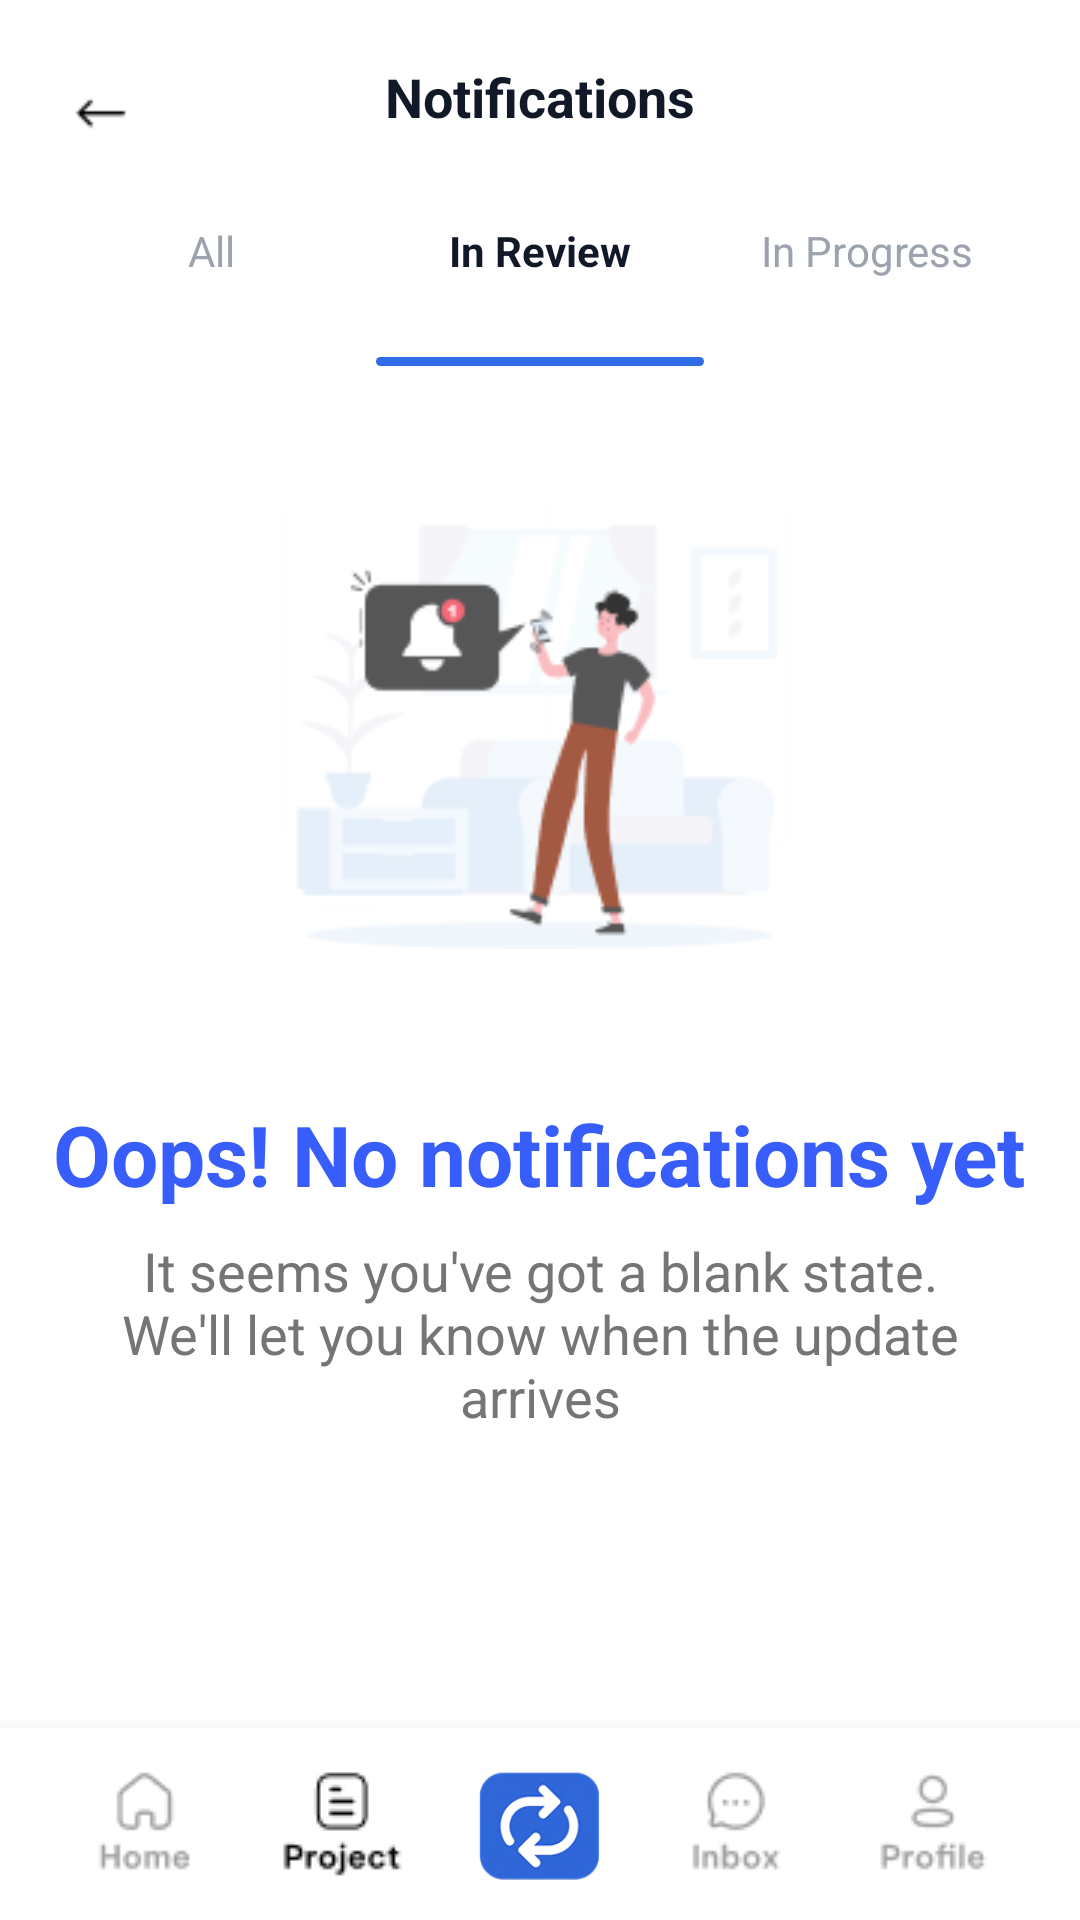

Here is an Android app screen rendered from its layout file. Give the layout XML and the strings, colors and styles it references.
<!-- AndroidManifest.xml: application theme Theme.Teamflow -->
<!-- res/layout/activity_notifications_empty.xml -->
<RelativeLayout xmlns:android="http://schemas.android.com/apk/res/android"
    android:layout_width="match_parent"
    android:layout_height="match_parent"
    android:background="#FFFFFF">

    
    <RelativeLayout
        android:layout_marginTop="10dp"
        android:id="@+id/topBar"
        android:layout_width="match_parent"
        android:layout_height="56dp"
        android:paddingStart="16dp"
        android:paddingEnd="16dp"
        android:gravity="center_vertical">

        <ImageView
            android:id="@+id/btnBack"
            android:layout_width="36dp"
            android:layout_height="36dp"
            android:src="@drawable/back_arrow" />

        <TextView
            android:id="@+id/tvTitle"
            android:layout_width="wrap_content"
            android:layout_height="wrap_content"
            android:layout_centerHorizontal="true"
            android:text="Notifications"
            android:textSize="18sp"
            android:textStyle="bold"
            android:textColor="#111827" />
    </RelativeLayout>

    
    <RelativeLayout
        android:id="@+id/tabs"
        android:layout_width="match_parent"
        android:layout_height="56dp"
        android:layout_below="@id/topBar"
        android:paddingStart="16dp"
        android:paddingEnd="16dp">

        <LinearLayout
            android:layout_width="match_parent"
            android:layout_height="match_parent"
            android:orientation="horizontal"
            android:gravity="center_vertical">

            <RelativeLayout
                android:id="@+id/tabPending"
                android:layout_width="0dp"
                android:layout_height="match_parent"
                android:layout_weight="1">

                <TextView
                    android:layout_width="wrap_content"
                    android:layout_height="wrap_content"
                    android:layout_centerHorizontal="true"
                    android:layout_marginTop="8dp"
                    android:text="All"
                    android:textSize="14sp"
                    android:textColor="#9CA3AF"/>

                

            </RelativeLayout>

            <RelativeLayout
                android:id="@+id/tabCompleted"
                android:layout_width="0dp"
                android:layout_height="match_parent"
                android:layout_weight="1">

                <TextView
                    android:layout_width="wrap_content"
                    android:layout_height="wrap_content"
                    android:layout_centerHorizontal="true"
                    android:layout_marginTop="8dp"
                    android:text="In Review"
                    android:textColor="#111827"
                    android:textStyle="bold"

                    android:textSize="14sp"
                    />
                <View
                    android:layout_width="match_parent"
                    android:layout_height="3dp"
                    android:layout_alignParentBottom="true"
                    android:layout_centerHorizontal="true"
                    android:background="@drawable/bg_tab_indicator"/>
            </RelativeLayout>

            <RelativeLayout
                android:id="@+id/tabAll"
                android:layout_width="0dp"
                android:layout_height="match_parent"
                android:layout_weight="1">

                <TextView
                    android:layout_width="wrap_content"
                    android:layout_height="wrap_content"
                    android:layout_centerHorizontal="true"
                    android:layout_marginTop="8dp"
                    android:text="In Progress"
                    android:textSize="14sp"
                    android:textColor="#9CA3AF" />
            </RelativeLayout>
        </LinearLayout>
    </RelativeLayout>

    
    <LinearLayout
        android:layout_width="match_parent"
        android:layout_height="match_parent"
        android:orientation="vertical"
        android:gravity="center"
        android:layout_marginTop="40dp"
        android:layout_marginBottom="60dp">

        <ImageView
            android:id="@+id/imgEmptyNotifs"
            android:layout_width="200dp"
            android:layout_height="200dp"
            android:src="@drawable/notifications_empty_image"
            android:contentDescription="No Notifications"
            android:alpha="0.8" />

        <TextView
            android:id="@+id/Desc"
            android:layout_width="wrap_content"
            android:layout_height="wrap_content"
            android:layout_marginTop="24dp"
            android:text="Oops! No notifications yet"
            android:textColor="@color/bluebg"
            android:textStyle="bold"
            android:textSize="28sp" />

        <TextView
            android:id="@+id/txtEmptyNotifs"
            android:layout_width="280dp"
            android:layout_height="wrap_content"
            android:layout_marginTop="8dp"
            android:text="It seems you've got a blank state. We'll let you know when the update arrives"
            android:gravity="center"
            android:textColor="#757575"
            android:textSize="18sp" />

    </LinearLayout>

    
    <LinearLayout
        android:id="@+id/bottomNav"
        android:layout_width="match_parent"
        android:layout_height="64dp"
        android:layout_alignParentBottom="true"
        android:orientation="horizontal"
        android:background="#FFFFFF"
        android:paddingStart="16dp"
        android:paddingEnd="16dp"
        android:elevation="8dp">

        
        <LinearLayout
            android:layout_width="0dp"
            android:layout_height="match_parent"
            android:layout_weight="1"
            android:gravity="center"
            android:orientation="vertical">

            <ImageView
                android:layout_width="wrap_content"
                android:layout_height="wrap_content"
                android:src="@drawable/home_unselect"
                />


        </LinearLayout>

        
        <LinearLayout
            android:layout_width="0dp"
            android:layout_height="match_parent"
            android:layout_weight="1"
            android:gravity="center"
            android:orientation="vertical">
            <ImageView android:layout_width="wrap_content" android:layout_height="wrap_content" android:src="@drawable/project"
                android:tint="@color/black"/>
        </LinearLayout>

        <LinearLayout
            android:layout_width="0dp"
            android:layout_height="match_parent"
            android:layout_weight="1"
            android:gravity="center"
            android:orientation="vertical">
            <ImageView android:layout_width="wrap_content" android:layout_height="wrap_content" android:src="@drawable/logo_main"/>
        </LinearLayout>

        <LinearLayout
            android:layout_width="0dp"
            android:layout_height="match_parent"
            android:layout_weight="1"
            android:gravity="center"
            android:orientation="vertical">
            <ImageView android:layout_width="wrap_content" android:layout_height="wrap_content" android:src="@drawable/inbox_unselect"/>
        </LinearLayout>

        <LinearLayout
            android:layout_width="0dp"
            android:layout_height="match_parent"
            android:layout_weight="1"
            android:gravity="center"
            android:orientation="vertical">
            <ImageView android:layout_width="wrap_content" android:layout_height="wrap_content" android:src="@drawable/profile_unselect"/>
        </LinearLayout>
    </LinearLayout>
</RelativeLayout>
<!-- resources referenced by this layout -->
<resources>
  <color name="black">#FF000000</color>
  <color name="bluebg">#375DFB</color>
  <!-- drawable back_arrow: png bitmap (drawable, 621 bytes) -->
  <!-- drawable bg_tab_indicator (drawable) -->
  <shape xmlns:android="http://schemas.android.com/apk/res/android">
      <solid android:color="#2F6CE5"/>
      <corners android:radius="99dp"/>
  </shape>
  <!-- drawable home_unselect: png bitmap (drawable, 898 bytes) -->
  <!-- drawable inbox_unselect: png bitmap (drawable, 952 bytes) -->
  <!-- drawable logo_main: png bitmap (drawable, 15760 bytes) -->
  <!-- drawable notifications_empty_image: png bitmap (drawable, 9455 bytes) -->
  <!-- drawable profile_unselect: png bitmap (drawable, 1003 bytes) -->
  <!-- drawable project: png bitmap (drawable, 1049 bytes) -->
  <style name="Theme.Teamflow" parent="Base.Theme.Teamflow" />
  <style name="Base.Theme.Teamflow" parent="Theme.Material3.DayNight.NoActionBar">
          
         <item name="colorPrimary">#2F6CE5</item>
      </style>
</resources>
